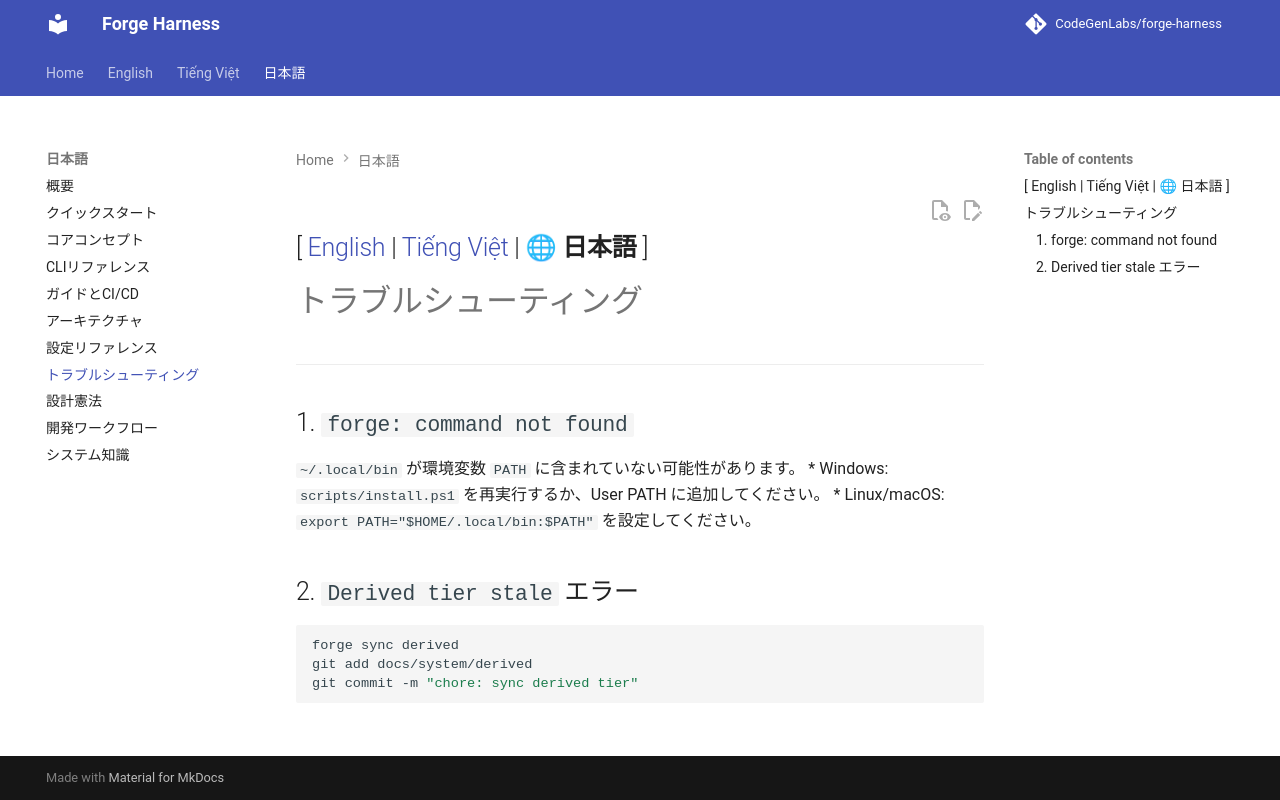

repository: CodeGenLabs/Forge · page: ja/troubleshooting/index.html · generator: mkdocs

[ [English](../en/troubleshooting.md) | [Tiếng Việt](../vi/troubleshooting.md) | 🌐 **日本語** ]
---

# トラブルシューティング

---

## 1. `forge: command not found`
`~/.local/bin` が環境変数 `PATH` に含まれていない可能性があります。
* Windows: `scripts/install.ps1` を再実行するか、User PATH に追加してください。
* Linux/macOS: `export PATH="$HOME/.local/bin:$PATH"` を設定してください。

## 2. `Derived tier stale` エラー
```bash
forge sync derived
git add docs/system/derived
git commit -m "chore: sync derived tier"
```
